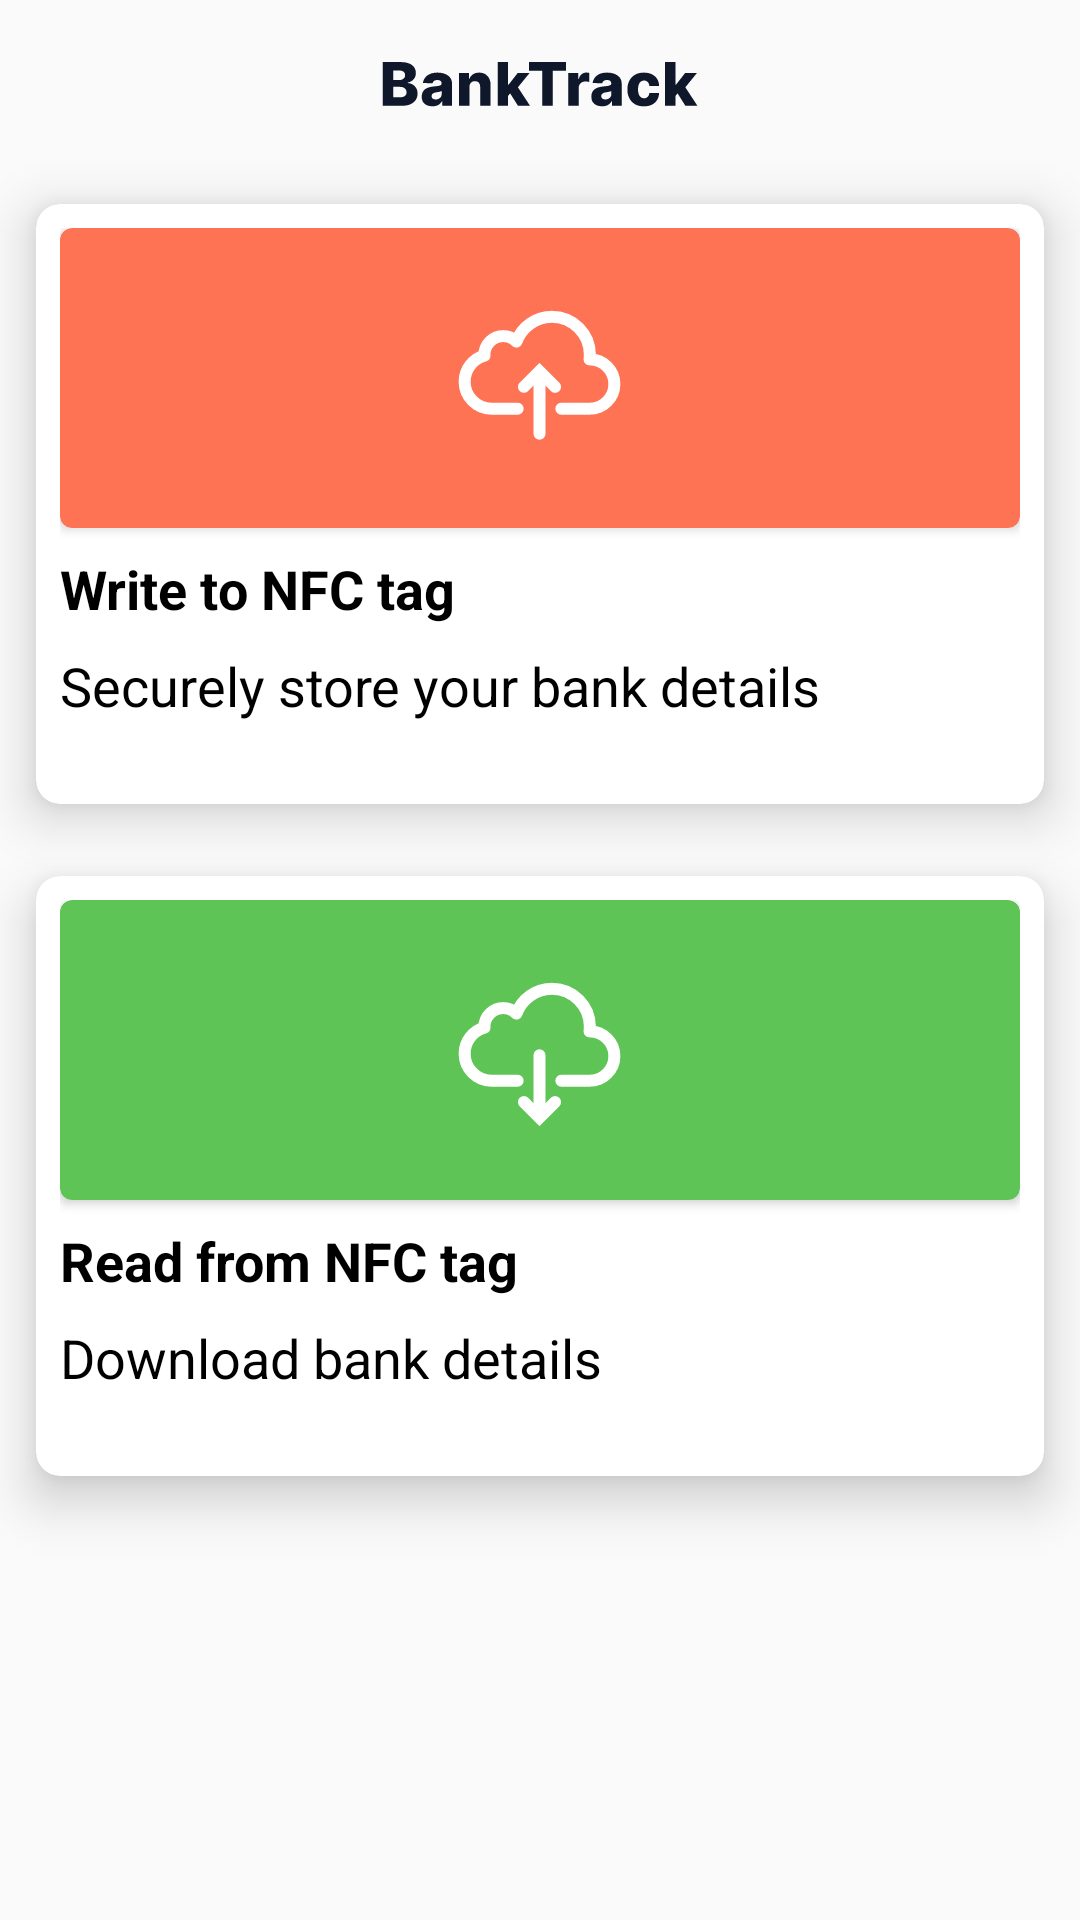

Write the Android layout XML for this screen, with the resource values it uses.
<!-- AndroidManifest.xml: application theme Theme.BankTrack -->
<!-- res/layout/activity_main.xml -->
<?xml version="1.0" encoding="utf-8"?>
<LinearLayout xmlns:android="http://schemas.android.com/apk/res/android"
    xmlns:app="http://schemas.android.com/apk/res-auto"
    xmlns:tools="http://schemas.android.com/tools"
    android:id="@+id/main"
    android:layout_width="match_parent"
    android:layout_height="match_parent"
    android:orientation="vertical"
    tools:context=".MainActivity">


    <Toolbar
        android:layout_width="match_parent"
        android:layout_height="wrap_content"
        android:contentInsetStart="0dp"
        android:contentInsetLeft="0dp"
        android:contentInsetEnd="0dp"
        android:contentInsetRight="0dp"
        android:contentInsetEndWithActions="0dp"
        android:contentInsetStartWithNavigation="0dp">

        <ImageView
            android:layout_width="wrap_content"
            android:layout_height="wrap_content"
            android:layout_gravity="center"
            android:src="@drawable/app_name_ic" />

    </Toolbar>

    <androidx.cardview.widget.CardView
        android:id="@+id/write_card"
        android:layout_width="match_parent"
        android:layout_height="200dp"
        android:layout_margin="12dp"
        app:cardCornerRadius="8dp"
        app:cardElevation="10dp">

        <LinearLayout
            android:layout_width="match_parent"
            android:layout_height="match_parent"
            android:orientation="vertical"
            android:padding="8dp">

            <androidx.cardview.widget.CardView
                android:layout_width="match_parent"
                android:layout_height="100dp"
                android:layout_marginBottom="8dp"
                android:backgroundTint="@color/pry_500"
                app:cardCornerRadius="4dp">

                <LinearLayout
                    android:layout_width="match_parent"
                    android:layout_height="match_parent"
                    android:gravity="center"
                    android:orientation="horizontal">

                    <ImageView
                        android:layout_width="wrap_content"
                        android:layout_height="wrap_content"
                        android:src="@drawable/upload_details_ic" />

                </LinearLayout>
            </androidx.cardview.widget.CardView>


            <TextView
                android:id="@+id/writeText"
                android:layout_width="match_parent"
                android:layout_height="wrap_content"
                android:layout_marginBottom="8dp"
                android:text="@string/write_to_nfc_tag"
                android:textColor="@color/black"
                android:textSize="18sp"
                android:textStyle="bold" />

            <TextView
                android:layout_width="match_parent"
                android:layout_height="wrap_content"
                android:text="@string/secure_store_txt"
                android:textColor="@color/black"
                android:textSize="18sp" />

        </LinearLayout>


    </androidx.cardview.widget.CardView>

    <androidx.cardview.widget.CardView
        android:id="@+id/read_card"
        android:layout_width="match_parent"
        android:layout_height="200dp"
        android:layout_margin="12dp"
        app:cardCornerRadius="8dp"
        app:cardElevation="10dp">

        <LinearLayout
            android:layout_width="match_parent"
            android:layout_height="match_parent"
            android:orientation="vertical"
            android:padding="8dp">

            <androidx.cardview.widget.CardView
                android:layout_width="match_parent"
                android:layout_height="100dp"
                android:backgroundTint="@color/green"
                android:layout_marginBottom="8dp"
                app:cardCornerRadius="4dp">

                <LinearLayout
                    android:layout_width="match_parent"
                    android:layout_height="match_parent"
                    android:gravity="center"
                    android:orientation="horizontal">

                    <ImageView
                        android:layout_width="wrap_content"
                        android:layout_height="wrap_content"
                        android:src="@drawable/download_details_ic" />

                </LinearLayout>
            </androidx.cardview.widget.CardView>

            <TextView
                android:layout_width="match_parent"
                android:layout_height="wrap_content"
                android:layout_marginBottom="8dp"
                android:text="@string/read_from_nfc_tag"
                android:textColor="@color/black"
                android:textSize="18sp"
                android:textStyle="bold" />

            <TextView
                android:layout_width="match_parent"
                android:layout_height="wrap_content"
                android:text="@string/download_tag_txt"
                android:textColor="@color/black"
                android:textSize="18sp" />


        </LinearLayout>

    </androidx.cardview.widget.CardView>


</LinearLayout>
<!-- resources referenced by this layout -->
<resources>
  <color name="black">#FF000000</color>
  <color name="green">#5EC455</color>
  <color name="pry_500">#FF7355</color>
  <!-- drawable app_name_ic: vector/xml drawable (drawable, 5553 chars, omitted) -->
  <!-- drawable download_details_ic (drawable) -->
  <vector xmlns:android="http://schemas.android.com/apk/res/android"
      android:width="55dp"
      android:height="53dp"
      android:viewportWidth="55"
      android:viewportHeight="53">
    <path
        android:pathData="M34.78,36.902C34.78,36.902 43.424,36.902 44.242,36.902C48.782,36.902 52.46,33.224 52.46,28.685C52.46,24.147 48.782,20.467 44.242,20.467C44.221,20.467 44.202,20.47 44.182,20.47C44.245,19.957 44.289,19.437 44.289,18.906C44.289,11.928 38.632,6.27 31.653,6.27C26.215,6.27 21.594,9.712 19.811,14.529C18.681,13.396 17.117,12.694 15.39,12.694C11.939,12.694 9.141,15.492 9.141,18.943C9.141,19.031 9.151,19.116 9.154,19.204C5.343,20.257 2.54,23.74 2.54,27.887C2.54,32.866 6.576,36.902 11.557,36.902C12.417,36.902 20.22,36.902 20.22,36.902"
        android:strokeLineJoin="round"
        android:strokeWidth="4"
        android:fillColor="#00000000"
        android:strokeColor="#ffffff"
        android:strokeLineCap="round"/>
    <path
        android:pathData="M22.299,44.015L27.499,49.215L32.699,44.015"
        android:strokeWidth="4"
        android:fillColor="#00000000"
        android:strokeColor="#ffffff"
        android:strokeLineCap="round"/>
    <path
        android:pathData="M27.5,28.417V48.871"
        android:strokeWidth="4"
        android:fillColor="#00000000"
        android:strokeColor="#ffffff"
        android:strokeLineCap="round"/>
  </vector>
  <!-- drawable upload_details_ic (drawable) -->
  <vector xmlns:android="http://schemas.android.com/apk/res/android"
      android:width="55dp"
      android:height="53dp"
      android:viewportWidth="55"
      android:viewportHeight="53">
    <path
        android:pathData="M34.78,36.902C34.78,36.902 43.424,36.902 44.242,36.902C48.782,36.902 52.46,33.224 52.46,28.685C52.46,24.147 48.782,20.467 44.242,20.467C44.221,20.467 44.202,20.47 44.182,20.47C44.245,19.957 44.289,19.437 44.289,18.906C44.289,11.928 38.632,6.27 31.653,6.27C26.215,6.27 21.594,9.712 19.811,14.529C18.681,13.396 17.117,12.694 15.39,12.694C11.939,12.694 9.141,15.492 9.141,18.943C9.141,19.031 9.151,19.116 9.154,19.204C5.343,20.257 2.54,23.74 2.54,27.887C2.54,32.866 6.576,36.902 11.557,36.902C12.417,36.902 20.22,36.902 20.22,36.902"
        android:strokeLineJoin="round"
        android:strokeWidth="4"
        android:fillColor="#00000000"
        android:strokeColor="#ffffff"
        android:strokeLineCap="round"/>
    <path
        android:pathData="M22.3,29.62L27.5,24.42L32.7,29.62"
        android:strokeWidth="4"
        android:fillColor="#00000000"
        android:strokeColor="#ffffff"
        android:strokeLineCap="round"/>
    <path
        android:pathData="M27.5,45.216V24.762"
        android:strokeWidth="4"
        android:fillColor="#00000000"
        android:strokeColor="#ffffff"
        android:strokeLineCap="round"/>
  </vector>
  <string name="download_tag_txt">Download bank details</string>
  <string name="read_from_nfc_tag">Read from NFC tag</string>
  <string name="secure_store_txt">Securely store your bank details</string>
  <string name="write_to_nfc_tag">Write to NFC tag</string>
  <style name="Theme.BankTrack" parent="Base.Theme.BankTrack" />
  <style name="Base.Theme.BankTrack" parent="Theme.AppCompat.Light.NoActionBar">
          <item name="android:statusBarColor">@android:color/white</item>
          
          
      </style>
</resources>
